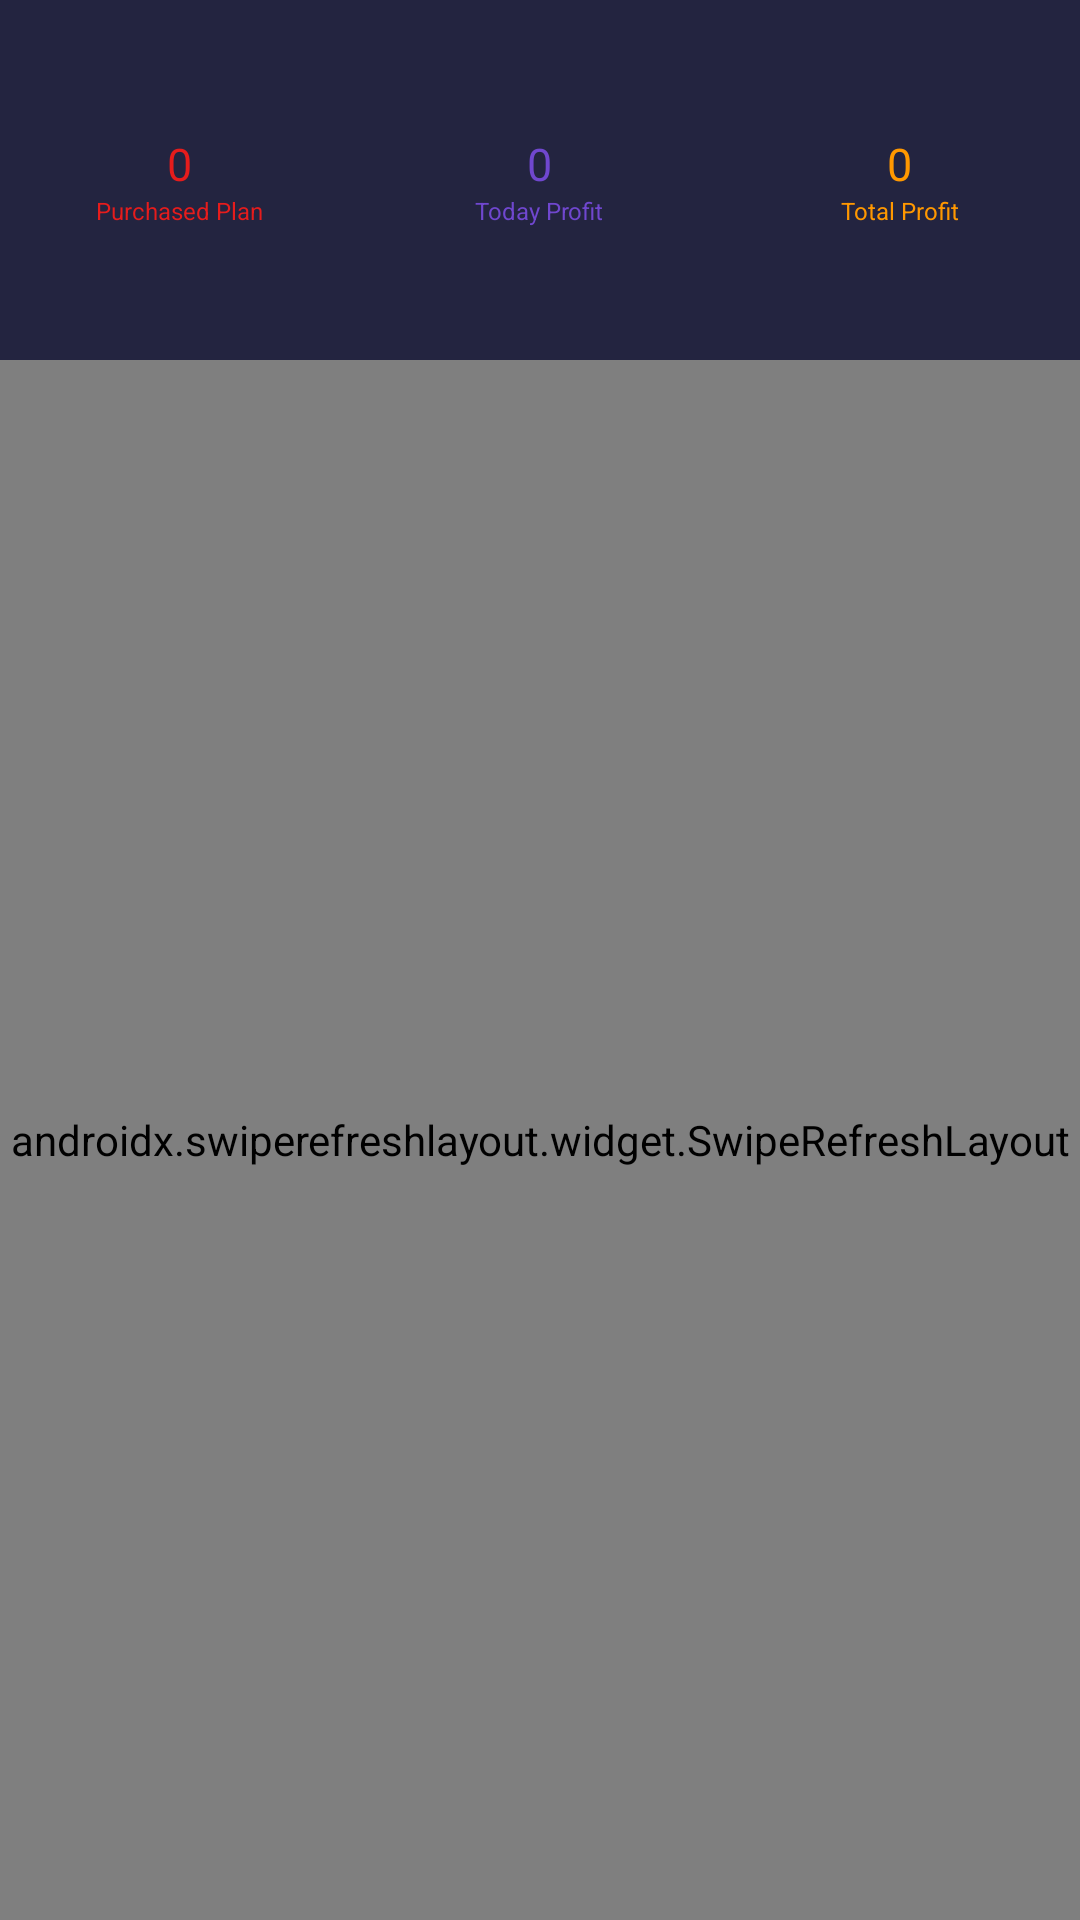

Here is an Android app screen rendered from its layout file. Give the layout XML and the strings, colors and styles it references.
<!-- AndroidManifest.xml: application theme Theme.EarningApp -->
<!-- res/layout/activity_minor.xml -->
<?xml version="1.0" encoding="utf-8"?>
<RelativeLayout
    xmlns:android="http://schemas.android.com/apk/res/android"
    xmlns:app="http://schemas.android.com/apk/res-auto"
    xmlns:tools="http://schemas.android.com/tools"
    android:layout_width="match_parent"
    android:layout_height="match_parent"
    android:background="@color/primaryDarkColor"
    tools:context=".MinorActivity">

    <LinearLayout
        android:id="@+id/linear_2"
        android:layout_width="match_parent"
        android:layout_height="120dp"
        android:orientation="horizontal">

        <LinearLayout
            android:layout_width="110dp"
            android:layout_height="60dp"
            android:layout_gravity="center"
            android:layout_margin="20dp"
            android:layout_weight="1"
            android:background="@drawable/bg3"
            android:gravity="center"
            android:orientation="vertical">

            <TextView
                android:id="@+id/tvPurchasedPlans"
                android:layout_width="wrap_content"
                android:layout_height="wrap_content"
                android:text="0"
                android:textColor="#E61C1C"
                android:textSize="15dp" />

            <TextView
                android:layout_width="wrap_content"
                android:layout_height="wrap_content"
                android:text="Purchased Plan"
                android:textColor="#E61C1C"
                android:textSize="8dp" />

        </LinearLayout>

        <LinearLayout
            android:layout_width="110dp"
            android:layout_height="60dp"
            android:layout_gravity="center"
            android:layout_margin="20dp"
            android:layout_weight="1"
            android:background="@drawable/bg4"
            android:gravity="center"
            android:orientation="vertical">

            <TextView
                android:id="@+id/tvTodayProfit"
                android:layout_width="wrap_content"
                android:layout_height="wrap_content"
                android:text="0"
                android:textColor="#7047CF"
                android:textSize="15dp" />

            <TextView
                android:layout_width="wrap_content"
                android:layout_height="wrap_content"
                android:text="Today Profit"
                android:textColor="#7047CF"
                android:textSize="8dp" />

        </LinearLayout>

        <LinearLayout
            android:layout_width="110dp"
            android:layout_height="60dp"
            android:layout_gravity="center"
            android:layout_margin="20dp"
            android:layout_weight="1"
            android:background="@drawable/bgbluecurvecolor"
            android:gravity="center"
            android:orientation="vertical">

            <TextView
                android:id="@+id/tvTotalProfit"
                android:layout_width="wrap_content"
                android:layout_height="wrap_content"
                android:text="0"
                android:textColor="#FF9800"
                android:textSize="15dp" />

            <TextView
                android:layout_width="wrap_content"
                android:layout_height="wrap_content"
                android:text="Total Profit"
                android:textColor="#FF9800"
                android:textSize="8dp" />

        </LinearLayout>

    </LinearLayout>

    <androidx.swiperefreshlayout.widget.SwipeRefreshLayout
        android:id="@+id/swipeLayout"
        android:layout_width="match_parent"
        android:layout_height="match_parent"
        android:layout_below="@+id/linear_2">

        <androidx.core.widget.NestedScrollView
            android:id="@+id/nestedScrollView"
            android:layout_width="match_parent"
            android:layout_height="match_parent">

            <androidx.recyclerview.widget.RecyclerView
                android:id="@+id/recyclerView"
                android:layout_width="match_parent"
                android:layout_height="match_parent" />

        </androidx.core.widget.NestedScrollView>
    </androidx.swiperefreshlayout.widget.SwipeRefreshLayout>

    <TextView
        android:id="@+id/norecord"
        android:layout_width="wrap_content"
        android:layout_height="wrap_content"
        android:text="No Records"
        android:textColor="@color/white"
        android:visibility="gone"
        android:layout_centerInParent="true"/>


</RelativeLayout>
<!-- resources referenced by this layout -->
<resources>
  <color name="primaryDarkColor">#232440</color>
  <color name="white">#FFFFFFFF</color>
  <!-- drawable bg3 (drawable) -->
  <?xml version="1.0" encoding="utf-8"?>
  <shape xmlns:android="http://schemas.android.com/apk/res/android">
      <corners
          android:radius="10dp"/>
  
      <stroke
          android:color="#F7BFBF"
          android:width="@dimen/dimen_1dp"/>
  </shape>
  <!-- drawable bg4 (drawable) -->
  <?xml version="1.0" encoding="utf-8"?>
  <shape xmlns:android="http://schemas.android.com/apk/res/android">
  
      <corners
          android:radius="10dp"/>
      <stroke
          android:color="#B9A7E3"
          android:width="@dimen/dimen_1dp"/>
  
  </shape>
  <!-- drawable bgbluecurvecolor (drawable) -->
  <?xml version="1.0" encoding="utf-8"?>
  <shape xmlns:android="http://schemas.android.com/apk/res/android">
  
      <corners
          android:radius="10dp"/>
      <stroke
          android:color="#C8E5ED"
          android:width="@dimen/dimen_1dp"/>
  
  </shape>
  <style name="Theme.EarningApp" parent="Theme.MaterialComponents.DayNight.NoActionBar">
          
          <item name="colorPrimary">@color/primaryColor</item>
          <item name="colorPrimaryVariant">@color/primaryColor</item>
          <item name="colorOnPrimary">@color/white</item>
          
          <item name="colorSecondary">@color/secondaryColor</item>
          <item name="colorSecondaryVariant">@color/secondaryColor</item>
          <item name="colorOnSecondary">@color/white</item>
          
          <item name="android:statusBarColor" tools:targetApi="l">?attr/colorPrimaryVariant</item>
          
      </style>
  <color name="primaryColor">#232440</color>
  <color name="secondaryColor">#56c8d8</color>
</resources>
